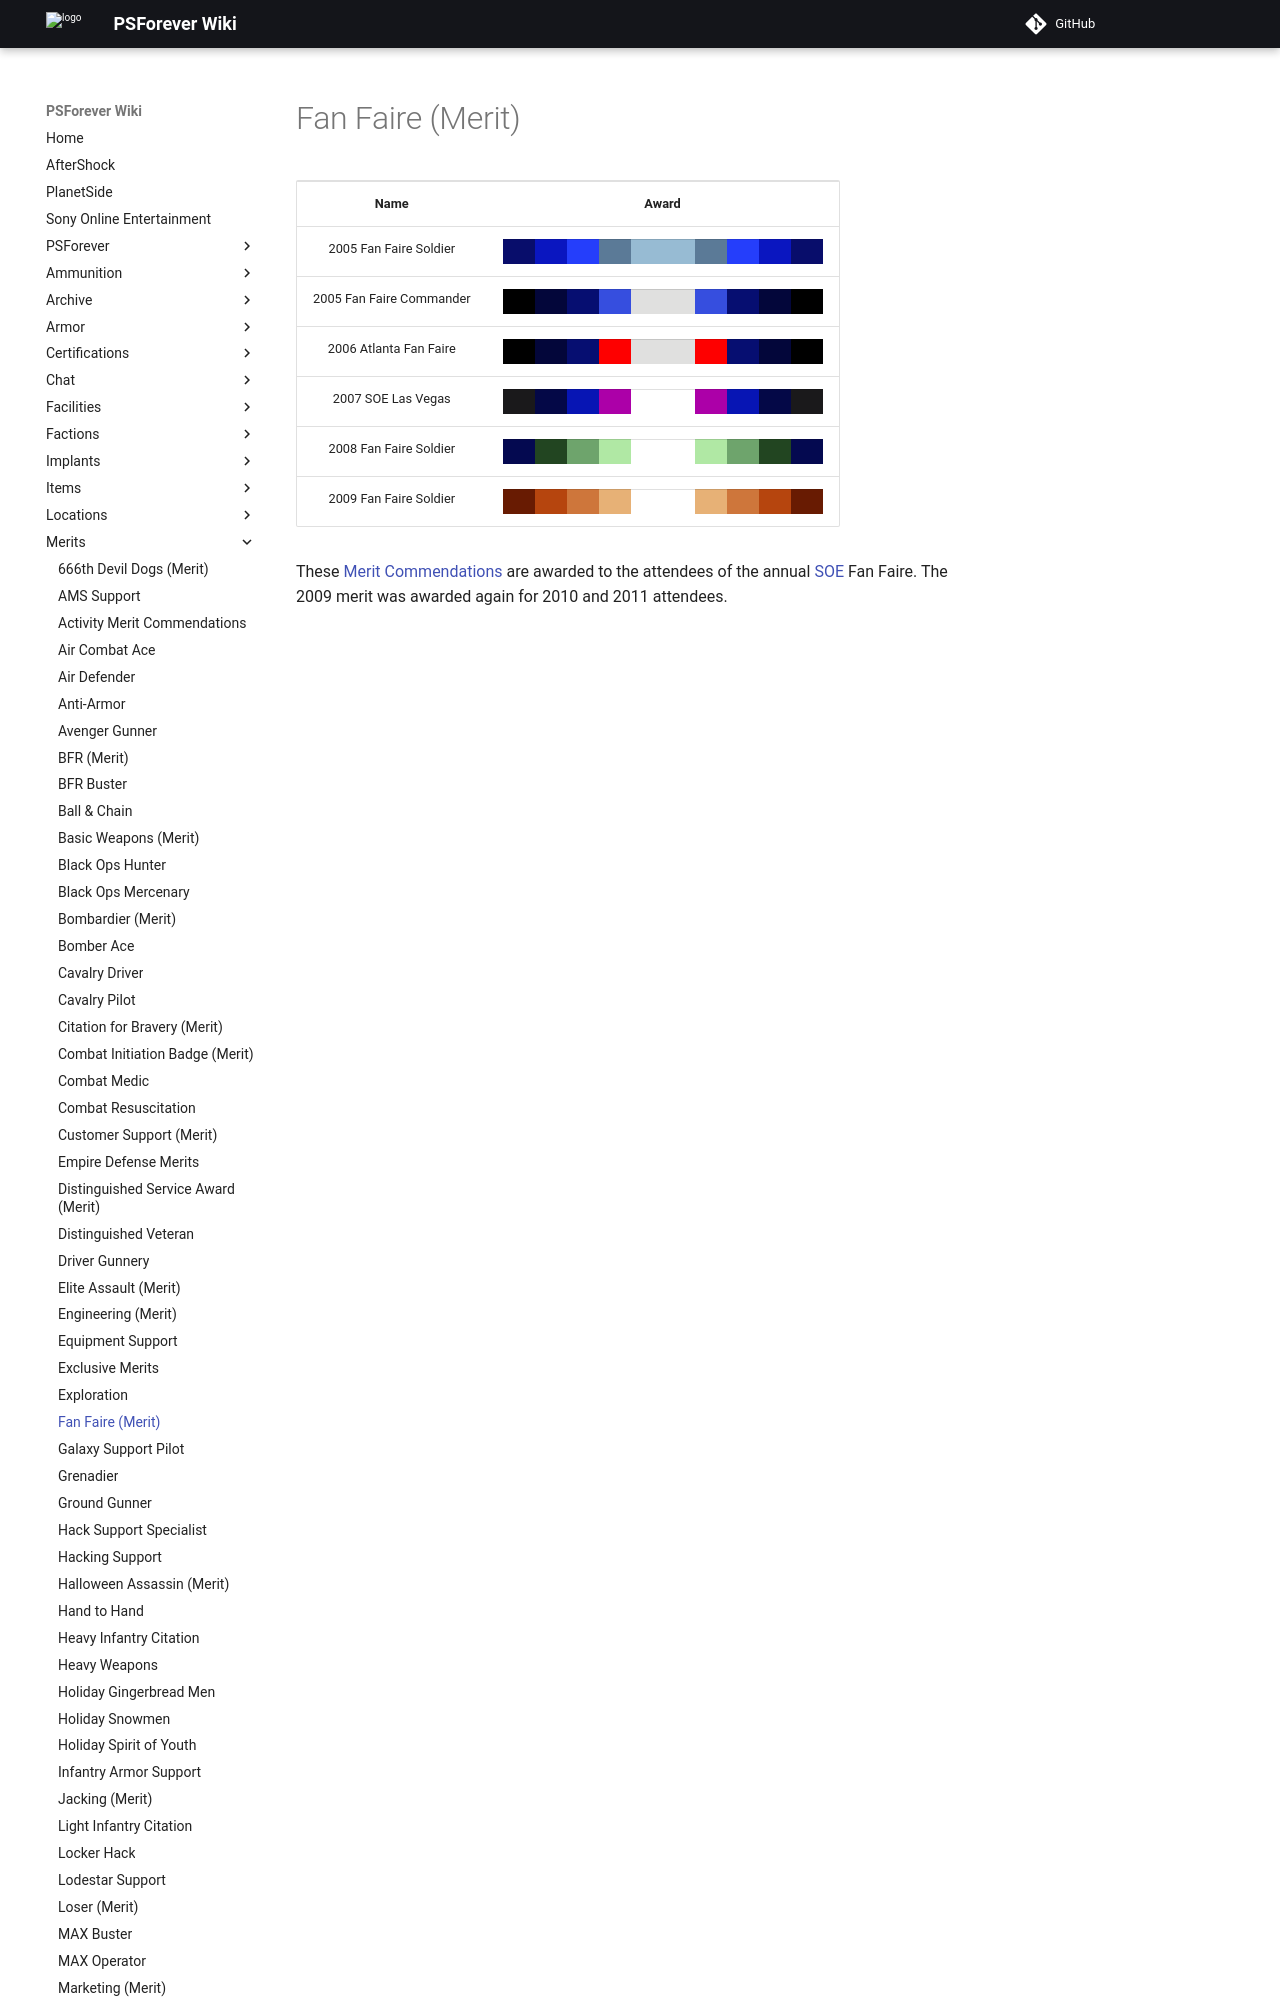

repository: psforever/wiki · page: merits/Fan_Faire_(Merit)/index.html · generator: mkdocs

# Fan Faire (Merit)

<table>
<tbody>
<tr class="odd">
<td style="text-align: center;"><p><b>Name</b></p></td>
<td style="text-align: center;"><p><b>Award</b></p></td>
</tr>
<tr class="even">
<td style="text-align: center;"><p>2005 Fan Faire Soldier</p></td>
<td style="text-align: center;"><table class="bigmerit">
<tr>
<td bgcolor="#080D6B">
</td>
<td bgcolor="#0A16C0">
</td>
<td bgcolor="#253EFB">
</td>
<td bgcolor="#5B7A97">
</td>
<td bgcolor="#97BBD3">
</td>
<td bgcolor="#97BBD3">
</td>
<td bgcolor="#5B7A97">
</td>
<td bgcolor="#253EFB">
</td>
<td bgcolor="#0A16C0">
</td>
<td bgcolor="#080D6B">
</td>
</tr>
</table></td>
</tr>
<tr class="odd">
<td style="text-align: center;"><p>2005 Fan Faire Commander</p></td>
<td style="text-align: center;"><table class="bigmerit">
<tr>
<td bgcolor="#000000">
</td>
<td bgcolor="#03063A">
</td>
<td bgcolor="#060E71">
</td>
<td bgcolor="#364EDF">
</td>
<td bgcolor="#E0E0DF">
</td>
<td bgcolor="#E0E0DF">
</td>
<td bgcolor="#364EDF">
</td>
<td bgcolor="#060E71">
</td>
<td bgcolor="#03063A">
</td>
<td bgcolor="#000000">
</td>
</tr>
</table></td>
</tr>
<tr class="even">
<td style="text-align: center;"><p>2006 Atlanta Fan Faire</p></td>
<td style="text-align: center;"><table class="bigmerit">
<tr>
<td bgcolor="#000000">
</td>
<td bgcolor="#03063A">
</td>
<td bgcolor="#060E71">
</td>
<td bgcolor="#fe0000">
</td>
<td bgcolor="#E0E0DF">
</td>
<td bgcolor="#E0E0DF">
</td>
<td bgcolor="#fe0000">
</td>
<td bgcolor="#060E71">
</td>
<td bgcolor="#03063A">
</td>
<td bgcolor="#000000">
</td>
</tr>
</table></td>
</tr>
<tr class="odd">
<td style="text-align: center;"><p>2007 SOE Las Vegas</p></td>
<td style="text-align: center;"><table class="bigmerit">
<tr>
<td bgcolor="#1a191b">
</td>
<td bgcolor="#040847">
</td>
<td bgcolor="#0715b4">
</td>
<td bgcolor="#ac00a8">
</td>
<td bgcolor="#ffffff">
</td>
<td bgcolor="#ffffff">
</td>
<td bgcolor="#ac00a8">
</td>
<td bgcolor="#0715b4">
